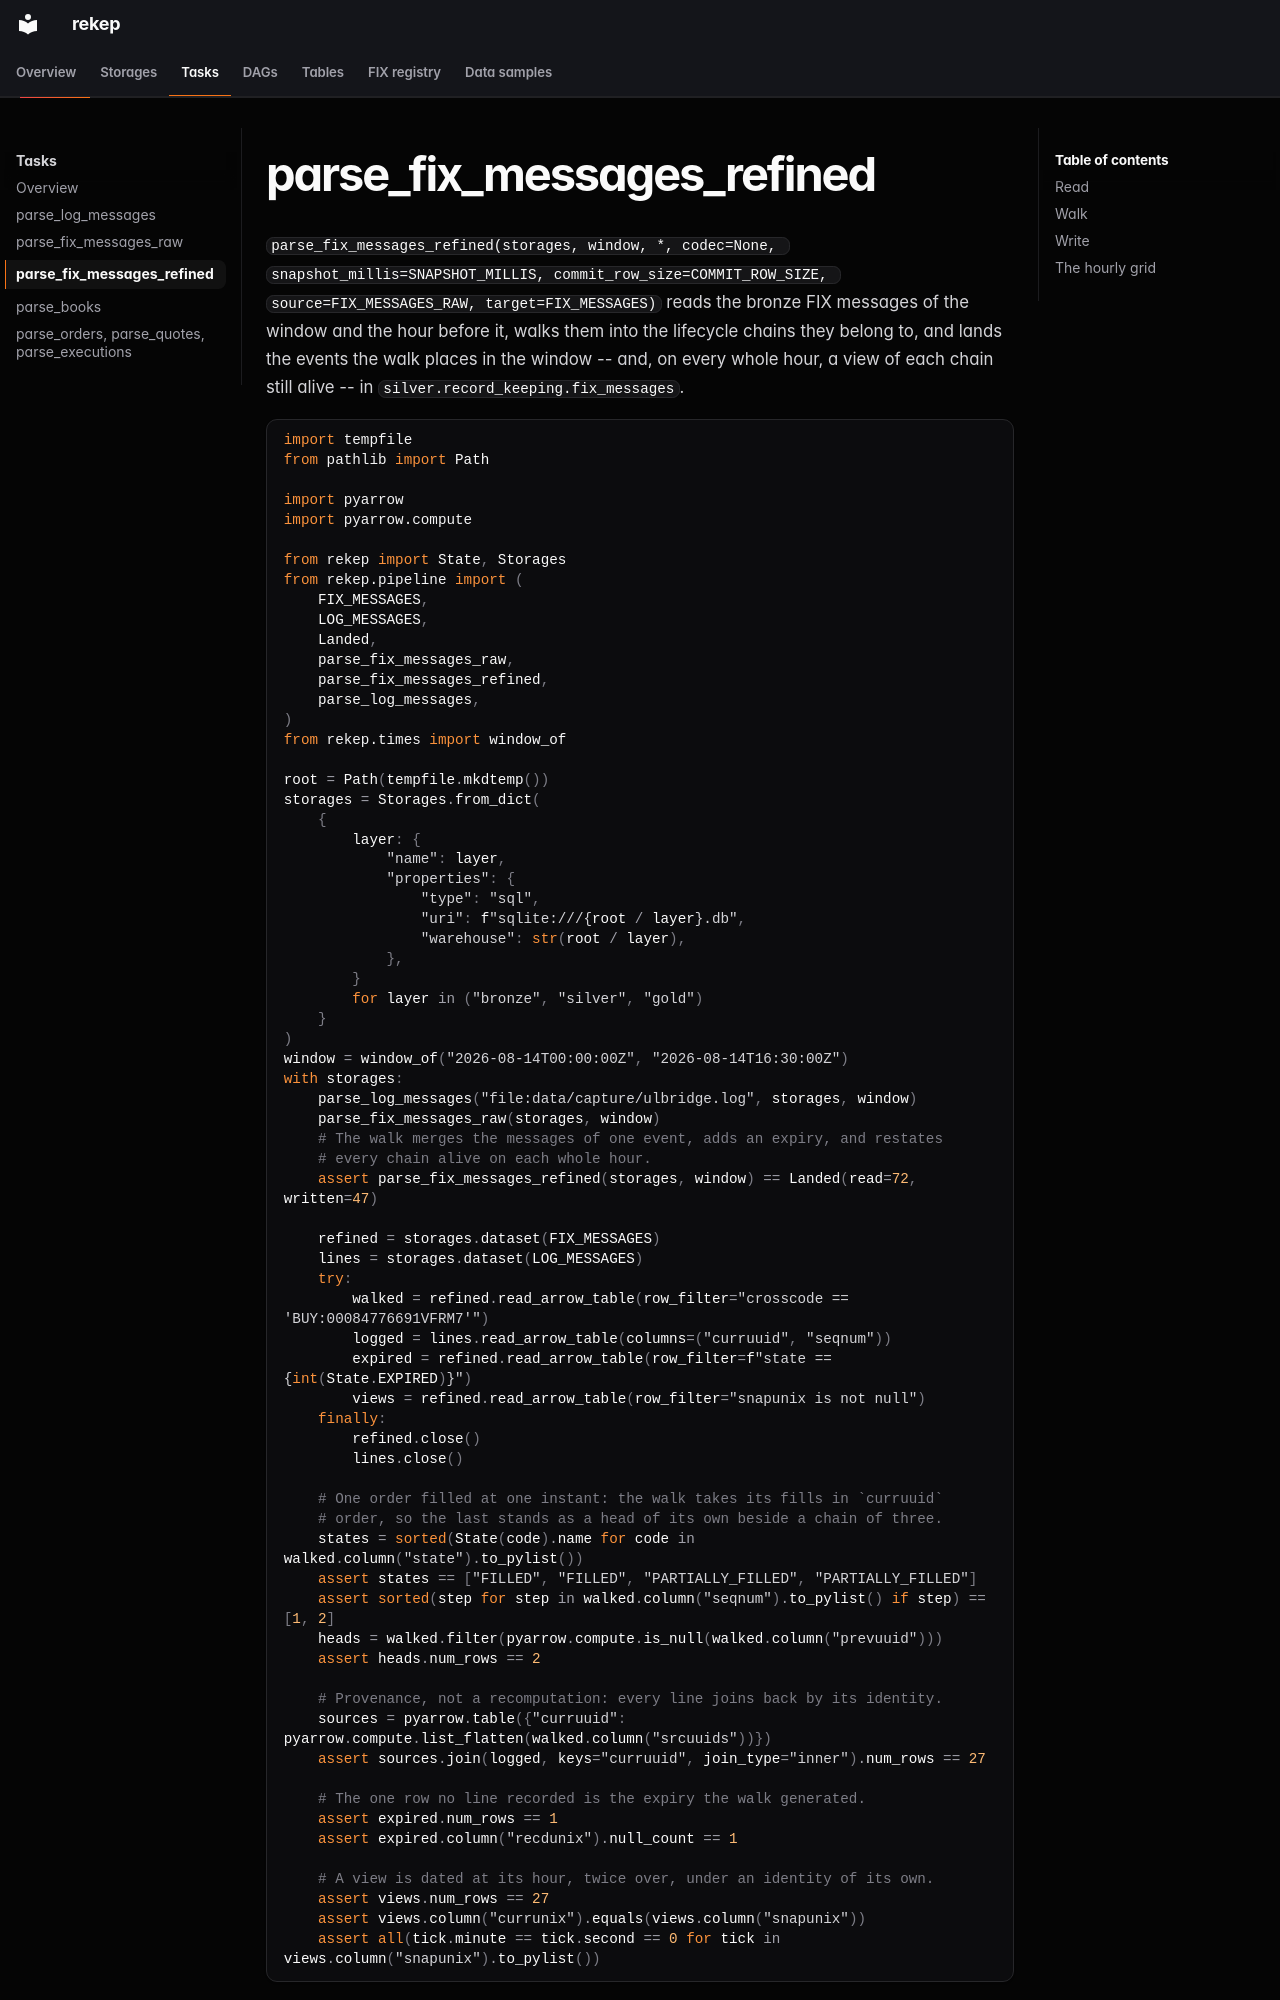

repository: Platob/yggfin · page: tasks/parse-fix-messages-refined/index.html · generator: mkdocs

# parse_fix_messages_refined

`parse_fix_messages_refined(storages, window, *, codec=None, snapshot_millis=SNAPSHOT_MILLIS, commit_row_size=COMMIT_ROW_SIZE, source=FIX_MESSAGES_RAW, target=FIX_MESSAGES)`
reads the bronze FIX messages of the window and the hour before it, walks
them into the lifecycle chains they belong to, and lands the events the walk
places in the window -- and, on every whole hour, a view of each chain still
alive -- in `silver.record_keeping.fix_messages`.

```python
import tempfile
from pathlib import Path

import pyarrow
import pyarrow.compute

from rekep import State, Storages
from rekep.pipeline import (
    FIX_MESSAGES,
    LOG_MESSAGES,
    Landed,
    parse_fix_messages_raw,
    parse_fix_messages_refined,
    parse_log_messages,
)
from rekep.times import window_of

root = Path(tempfile.mkdtemp())
storages = Storages.from_dict(
    {
        layer: {
            "name": layer,
            "properties": {
                "type": "sql",
                "uri": f"sqlite:///{root / layer}.db",
                "warehouse": str(root / layer),
            },
        }
        for layer in ("bronze", "silver", "gold")
    }
)
window = window_of("2026-08-14T00:00:00Z", "2026-08-14T16:30:00Z")
with storages:
    parse_log_messages("file:data/capture/ulbridge.log", storages, window)
    parse_fix_messages_raw(storages, window)
    # The walk merges the messages of one event, adds an expiry, and restates
    # every chain alive on each whole hour.
    assert parse_fix_messages_refined(storages, window) == Landed(read=72, written=47)

    refined = storages.dataset(FIX_MESSAGES)
    lines = storages.dataset(LOG_MESSAGES)
    try:
        walked = refined.read_arrow_table(row_filter="crosscode == 'BUY:00084776691VFRM7'")
        logged = lines.read_arrow_table(columns=("curruuid", "seqnum"))
        expired = refined.read_arrow_table(row_filter=f"state == {int(State.EXPIRED)}")
        views = refined.read_arrow_table(row_filter="snapunix is not null")
    finally:
        refined.close()
        lines.close()

    # One order filled at one instant: the walk takes its fills in `curruuid`
    # order, so the last stands as a head of its own beside a chain of three.
    states = sorted(State(code).name for code in walked.column("state").to_pylist())
    assert states == ["FILLED", "FILLED", "PARTIALLY_FILLED", "PARTIALLY_FILLED"]
    assert sorted(step for step in walked.column("seqnum").to_pylist() if step) == [1, 2]
    heads = walked.filter(pyarrow.compute.is_null(walked.column("prevuuid")))
    assert heads.num_rows == 2

    # Provenance, not a recomputation: every line joins back by its identity.
    sources = pyarrow.table({"curruuid": pyarrow.compute.list_flatten(walked.column("srcuuids"))})
    assert sources.join(logged, keys="curruuid", join_type="inner").num_rows == 27

    # The one row no line recorded is the expiry the walk generated.
    assert expired.num_rows == 1
    assert expired.column("recdunix").null_count == 1

    # A view is dated at its hour, twice over, under an identity of its own.
    assert views.num_rows == 27
    assert views.column("currunix").equals(views.column("snapunix"))
    assert all(tick.minute == tick.second == 0 for tick in views.column("snapunix").to_pylist())
```

Over the capture's whole day the same task reads 77 bronze rows and lands 23
events and 42 views.
